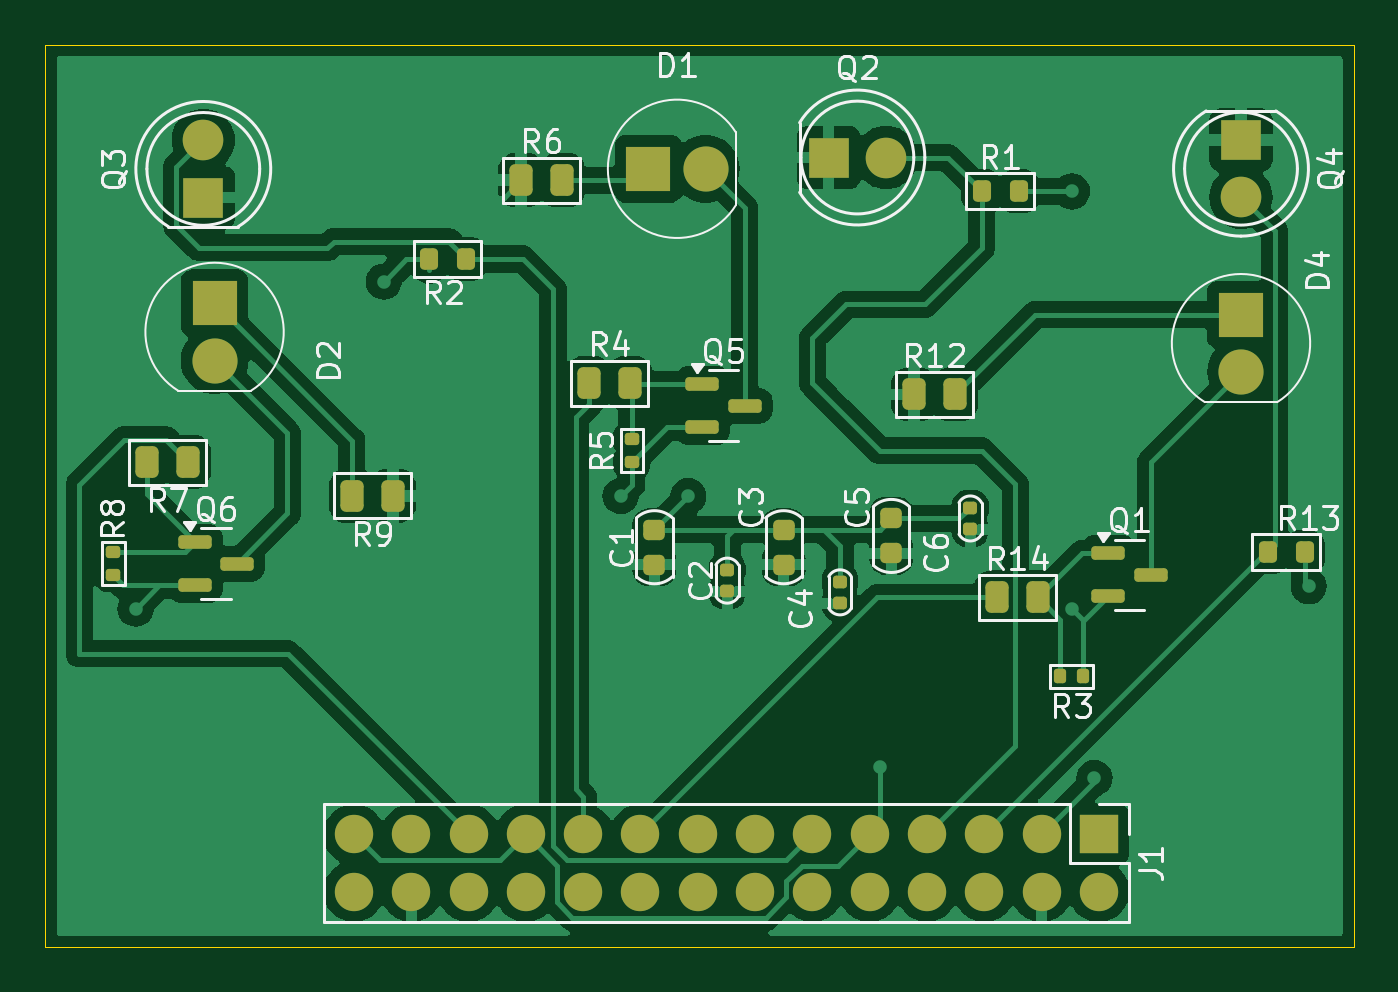
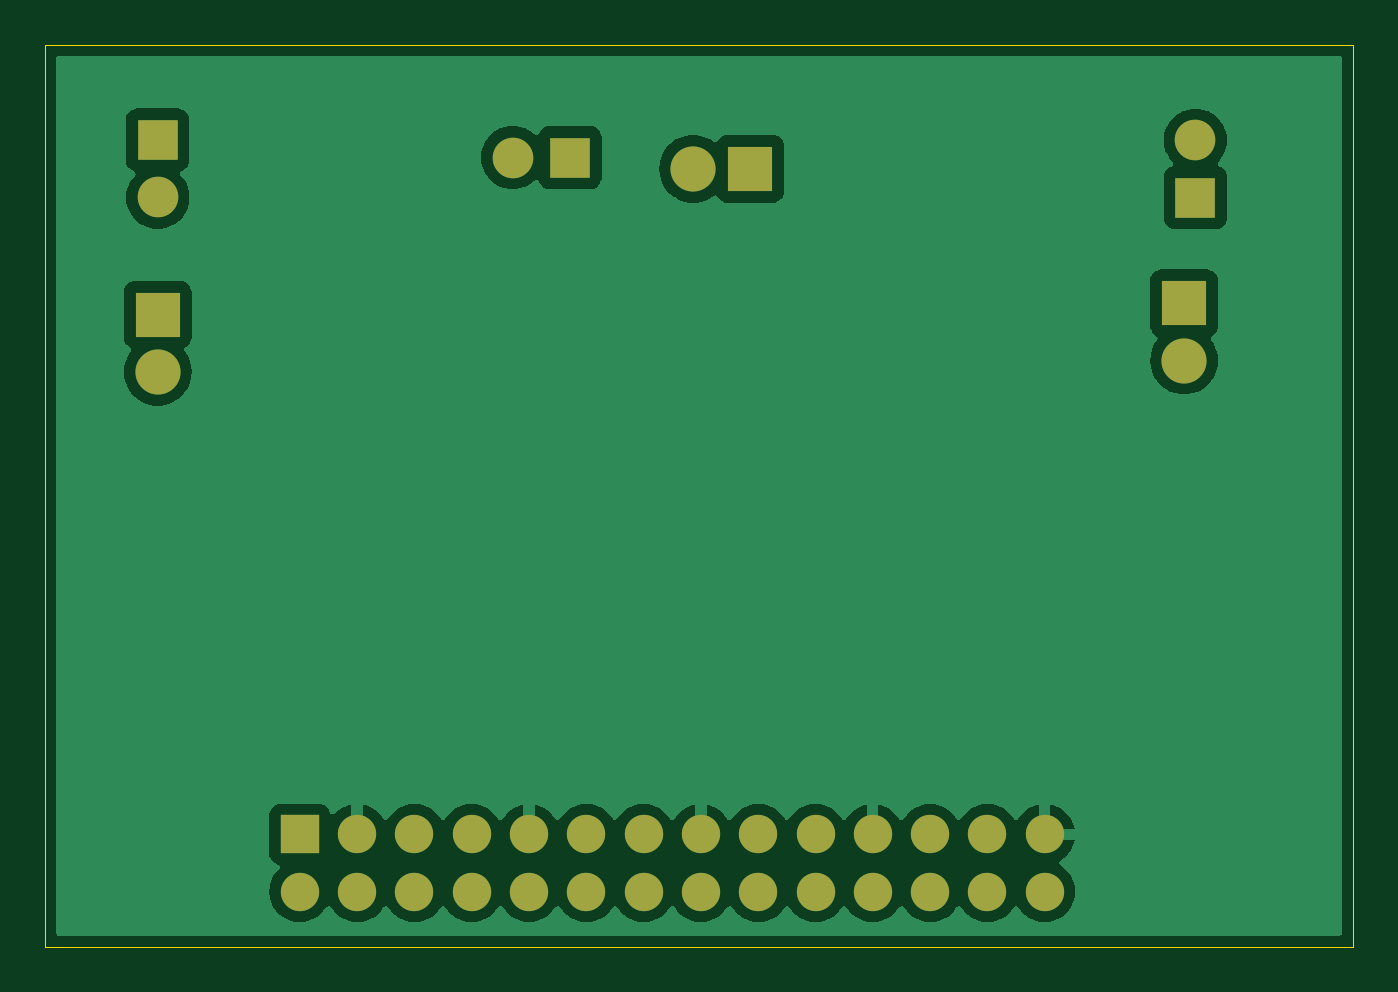
Circuit board: 9 layer files. Board 58.0 x 40.0 mm.
- bottom_copper: 3088-B_Cu.gbr (37950 bytes)
- bottom_mask: 3088-B_Mask.gbr (1791 bytes)
- paste: 3088-B_Paste.gbr (447 bytes)
- bottom_silk: 3088-B_Silkscreen.gbr (448 bytes)
- outline: 3088-Edge_Cuts.gbr (677 bytes)
- top_copper: 3088-F_Cu.gbr (93537 bytes)
- top_mask: 3088-F_Mask.gbr (4866 bytes)
- paste: 3088-F_Paste.gbr (3517 bytes)
- top_silk: 3088-F_Silkscreen.gbr (43325 bytes)

=== bottom_copper: 3088-B_Cu.gbr (37950 bytes, source omitted) ===
=== bottom_mask: 3088-B_Mask.gbr ===
%TF.GenerationSoftware,KiCad,Pcbnew,8.0.1*%
%TF.CreationDate,2024-03-25T00:54:51+02:00*%
%TF.ProjectId,3088,33303838-2e6b-4696-9361-645f70636258,rev?*%
%TF.SameCoordinates,Original*%
%TF.FileFunction,Soldermask,Bot*%
%TF.FilePolarity,Negative*%
%FSLAX46Y46*%
G04 Gerber Fmt 4.6, Leading zero omitted, Abs format (unit mm)*
G04 Created by KiCad (PCBNEW 8.0.1) date 2024-03-25 00:54:51*
%MOMM*%
%LPD*%
G01*
G04 APERTURE LIST*
%ADD10C,1.800000*%
%ADD11R,1.800000X1.800000*%
%ADD12O,1.700000X1.700000*%
%ADD13R,1.700000X1.700000*%
%ADD14R,2.000000X2.000000*%
%ADD15C,2.000000*%
G04 APERTURE END LIST*
D10*
%TO.C,Q3*%
X121000000Y-53735000D03*
D11*
X121000000Y-56275000D03*
%TD*%
D10*
%TO.C,Q4*%
X167000000Y-56265000D03*
D11*
X167000000Y-53725000D03*
%TD*%
D10*
%TO.C,Q2*%
X151265000Y-54500000D03*
D11*
X148725000Y-54500000D03*
%TD*%
D12*
%TO.C,J1*%
X127680000Y-87040000D03*
X127680000Y-84500000D03*
X130220000Y-87040000D03*
X130220000Y-84500000D03*
X132760000Y-87040000D03*
X132760000Y-84500000D03*
X135300000Y-87040000D03*
X135300000Y-84500000D03*
X137840000Y-87040000D03*
X137840000Y-84500000D03*
X140380000Y-87040000D03*
X140380000Y-84500000D03*
X142920000Y-87040000D03*
X142920000Y-84500000D03*
X145460000Y-87040000D03*
X145460000Y-84500000D03*
X148000000Y-87040000D03*
X148000000Y-84500000D03*
X150540000Y-87040000D03*
X150540000Y-84500000D03*
X153080000Y-87040000D03*
X153080000Y-84500000D03*
X155620000Y-87040000D03*
X155620000Y-84500000D03*
X158160000Y-87040000D03*
X158160000Y-84500000D03*
X160700000Y-87040000D03*
D13*
X160700000Y-84500000D03*
%TD*%
D14*
%TO.C,D4*%
X167000000Y-61460000D03*
D15*
X167000000Y-64000000D03*
%TD*%
D14*
%TO.C,D2*%
X121500000Y-60960000D03*
D15*
X121500000Y-63500000D03*
%TD*%
D14*
%TO.C,D1*%
X140730000Y-55000000D03*
D15*
X143270000Y-55000000D03*
%TD*%
M02*

=== paste: 3088-B_Paste.gbr ===
%TF.GenerationSoftware,KiCad,Pcbnew,8.0.1*%
%TF.CreationDate,2024-03-25T00:54:51+02:00*%
%TF.ProjectId,3088,33303838-2e6b-4696-9361-645f70636258,rev?*%
%TF.SameCoordinates,Original*%
%TF.FileFunction,Paste,Bot*%
%TF.FilePolarity,Positive*%
%FSLAX46Y46*%
G04 Gerber Fmt 4.6, Leading zero omitted, Abs format (unit mm)*
G04 Created by KiCad (PCBNEW 8.0.1) date 2024-03-25 00:54:51*
%MOMM*%
%LPD*%
G01*
G04 APERTURE LIST*
G04 APERTURE END LIST*
M02*

=== bottom_silk: 3088-B_Silkscreen.gbr ===
%TF.GenerationSoftware,KiCad,Pcbnew,8.0.1*%
%TF.CreationDate,2024-03-25T00:54:51+02:00*%
%TF.ProjectId,3088,33303838-2e6b-4696-9361-645f70636258,rev?*%
%TF.SameCoordinates,Original*%
%TF.FileFunction,Legend,Bot*%
%TF.FilePolarity,Positive*%
%FSLAX46Y46*%
G04 Gerber Fmt 4.6, Leading zero omitted, Abs format (unit mm)*
G04 Created by KiCad (PCBNEW 8.0.1) date 2024-03-25 00:54:51*
%MOMM*%
%LPD*%
G01*
G04 APERTURE LIST*
G04 APERTURE END LIST*
M02*

=== outline: 3088-Edge_Cuts.gbr ===
%TF.GenerationSoftware,KiCad,Pcbnew,8.0.1*%
%TF.CreationDate,2024-03-25T00:54:51+02:00*%
%TF.ProjectId,3088,33303838-2e6b-4696-9361-645f70636258,rev?*%
%TF.SameCoordinates,Original*%
%TF.FileFunction,Profile,NP*%
%FSLAX46Y46*%
G04 Gerber Fmt 4.6, Leading zero omitted, Abs format (unit mm)*
G04 Created by KiCad (PCBNEW 8.0.1) date 2024-03-25 00:54:51*
%MOMM*%
%LPD*%
G01*
G04 APERTURE LIST*
%TA.AperFunction,Profile*%
%ADD10C,0.050000*%
%TD*%
G04 APERTURE END LIST*
D10*
X114000000Y-89500000D02*
X114000000Y-49500000D01*
X172000000Y-89500000D02*
X114000000Y-89500000D01*
X172000000Y-49500000D02*
X172000000Y-89500000D01*
X114000000Y-49500000D02*
X172000000Y-49500000D01*
M02*

=== top_copper: 3088-F_Cu.gbr (93537 bytes, source omitted) ===
=== top_mask: 3088-F_Mask.gbr ===
%TF.GenerationSoftware,KiCad,Pcbnew,8.0.1*%
%TF.CreationDate,2024-03-25T00:54:51+02:00*%
%TF.ProjectId,3088,33303838-2e6b-4696-9361-645f70636258,rev?*%
%TF.SameCoordinates,Original*%
%TF.FileFunction,Soldermask,Top*%
%TF.FilePolarity,Negative*%
%FSLAX46Y46*%
G04 Gerber Fmt 4.6, Leading zero omitted, Abs format (unit mm)*
G04 Created by KiCad (PCBNEW 8.0.1) date 2024-03-25 00:54:51*
%MOMM*%
%LPD*%
G01*
G04 APERTURE LIST*
G04 Aperture macros list*
%AMRoundRect*
0 Rectangle with rounded corners*
0 $1 Rounding radius*
0 $2 $3 $4 $5 $6 $7 $8 $9 X,Y pos of 4 corners*
0 Add a 4 corners polygon primitive as box body*
4,1,4,$2,$3,$4,$5,$6,$7,$8,$9,$2,$3,0*
0 Add four circle primitives for the rounded corners*
1,1,$1+$1,$2,$3*
1,1,$1+$1,$4,$5*
1,1,$1+$1,$6,$7*
1,1,$1+$1,$8,$9*
0 Add four rect primitives between the rounded corners*
20,1,$1+$1,$2,$3,$4,$5,0*
20,1,$1+$1,$4,$5,$6,$7,0*
20,1,$1+$1,$6,$7,$8,$9,0*
20,1,$1+$1,$8,$9,$2,$3,0*%
G04 Aperture macros list end*
%ADD10C,1.800000*%
%ADD11R,1.800000X1.800000*%
%ADD12RoundRect,0.250000X-0.262500X-0.450000X0.262500X-0.450000X0.262500X0.450000X-0.262500X0.450000X0*%
%ADD13RoundRect,0.200000X-0.200000X-0.275000X0.200000X-0.275000X0.200000X0.275000X-0.200000X0.275000X0*%
%ADD14RoundRect,0.250000X0.262500X0.450000X-0.262500X0.450000X-0.262500X-0.450000X0.262500X-0.450000X0*%
%ADD15RoundRect,0.135000X0.185000X-0.135000X0.185000X0.135000X-0.185000X0.135000X-0.185000X-0.135000X0*%
%ADD16RoundRect,0.135000X0.135000X0.185000X-0.135000X0.185000X-0.135000X-0.185000X0.135000X-0.185000X0*%
%ADD17RoundRect,0.200000X0.200000X0.275000X-0.200000X0.275000X-0.200000X-0.275000X0.200000X-0.275000X0*%
%ADD18RoundRect,0.150000X-0.587500X-0.150000X0.587500X-0.150000X0.587500X0.150000X-0.587500X0.150000X0*%
%ADD19O,1.700000X1.700000*%
%ADD20R,1.700000X1.700000*%
%ADD21R,2.000000X2.000000*%
%ADD22C,2.000000*%
%ADD23RoundRect,0.140000X0.170000X-0.140000X0.170000X0.140000X-0.170000X0.140000X-0.170000X-0.140000X0*%
%ADD24RoundRect,0.225000X0.250000X-0.225000X0.250000X0.225000X-0.250000X0.225000X-0.250000X-0.225000X0*%
G04 APERTURE END LIST*
D10*
%TO.C,Q3*%
X121000000Y-53735000D03*
D11*
X121000000Y-56275000D03*
%TD*%
D12*
%TO.C,R14*%
X156175000Y-74000000D03*
X158000000Y-74000000D03*
%TD*%
D13*
%TO.C,R13*%
X168175000Y-72000000D03*
X169825000Y-72000000D03*
%TD*%
D12*
%TO.C,R12*%
X152500000Y-65000000D03*
X154325000Y-65000000D03*
%TD*%
D14*
%TO.C,R9*%
X129412500Y-69500000D03*
X127587500Y-69500000D03*
%TD*%
D15*
%TO.C,R8*%
X117010000Y-73010000D03*
X117010000Y-71990000D03*
%TD*%
D14*
%TO.C,R7*%
X120325000Y-68000000D03*
X118500000Y-68000000D03*
%TD*%
D12*
%TO.C,R6*%
X135087500Y-55500000D03*
X136912500Y-55500000D03*
%TD*%
D15*
%TO.C,R5*%
X140000000Y-68010000D03*
X140000000Y-66990000D03*
%TD*%
D12*
%TO.C,R4*%
X138087500Y-64500000D03*
X139912500Y-64500000D03*
%TD*%
D16*
%TO.C,R3*%
X160010000Y-77500000D03*
X158990000Y-77500000D03*
%TD*%
D17*
%TO.C,R2*%
X132650000Y-59000000D03*
X131000000Y-59000000D03*
%TD*%
D13*
%TO.C,R1*%
X155500000Y-56000000D03*
X157150000Y-56000000D03*
%TD*%
D18*
%TO.C,Q6*%
X120625000Y-71550000D03*
X120625000Y-73450000D03*
X122500000Y-72500000D03*
%TD*%
%TO.C,Q5*%
X143125000Y-64550000D03*
X143125000Y-66450000D03*
X145000000Y-65500000D03*
%TD*%
D10*
%TO.C,Q4*%
X167000000Y-56265000D03*
D11*
X167000000Y-53725000D03*
%TD*%
D10*
%TO.C,Q2*%
X151265000Y-54500000D03*
D11*
X148725000Y-54500000D03*
%TD*%
D18*
%TO.C,Q1*%
X161125000Y-72050000D03*
X161125000Y-73950000D03*
X163000000Y-73000000D03*
%TD*%
D19*
%TO.C,J1*%
X127680000Y-87040000D03*
X127680000Y-84500000D03*
X130220000Y-87040000D03*
X130220000Y-84500000D03*
X132760000Y-87040000D03*
X132760000Y-84500000D03*
X135300000Y-87040000D03*
X135300000Y-84500000D03*
X137840000Y-87040000D03*
X137840000Y-84500000D03*
X140380000Y-87040000D03*
X140380000Y-84500000D03*
X142920000Y-87040000D03*
X142920000Y-84500000D03*
X145460000Y-87040000D03*
X145460000Y-84500000D03*
X148000000Y-87040000D03*
X148000000Y-84500000D03*
X150540000Y-87040000D03*
X150540000Y-84500000D03*
X153080000Y-87040000D03*
X153080000Y-84500000D03*
X155620000Y-87040000D03*
X155620000Y-84500000D03*
X158160000Y-87040000D03*
X158160000Y-84500000D03*
X160700000Y-87040000D03*
D20*
X160700000Y-84500000D03*
%TD*%
D21*
%TO.C,D4*%
X167000000Y-61460000D03*
D22*
X167000000Y-64000000D03*
%TD*%
D21*
%TO.C,D2*%
X121500000Y-60960000D03*
D22*
X121500000Y-63500000D03*
%TD*%
D21*
%TO.C,D1*%
X140730000Y-55000000D03*
D22*
X143270000Y-55000000D03*
%TD*%
D23*
%TO.C,C6*%
X155000000Y-70980000D03*
X155000000Y-70020000D03*
%TD*%
D24*
%TO.C,C5*%
X151500000Y-72050000D03*
X151500000Y-70500000D03*
%TD*%
D23*
%TO.C,C4*%
X149225000Y-74255000D03*
X149225000Y-73295000D03*
%TD*%
D24*
%TO.C,C3*%
X146725000Y-72550000D03*
X146725000Y-71000000D03*
%TD*%
D23*
%TO.C,C2*%
X144225000Y-73735000D03*
X144225000Y-72775000D03*
%TD*%
D24*
%TO.C,C1*%
X141000000Y-72550000D03*
X141000000Y-71000000D03*
%TD*%
M02*

=== paste: 3088-F_Paste.gbr (3517 bytes, source withheld) ===
=== top_silk: 3088-F_Silkscreen.gbr (43325 bytes, source omitted) ===
